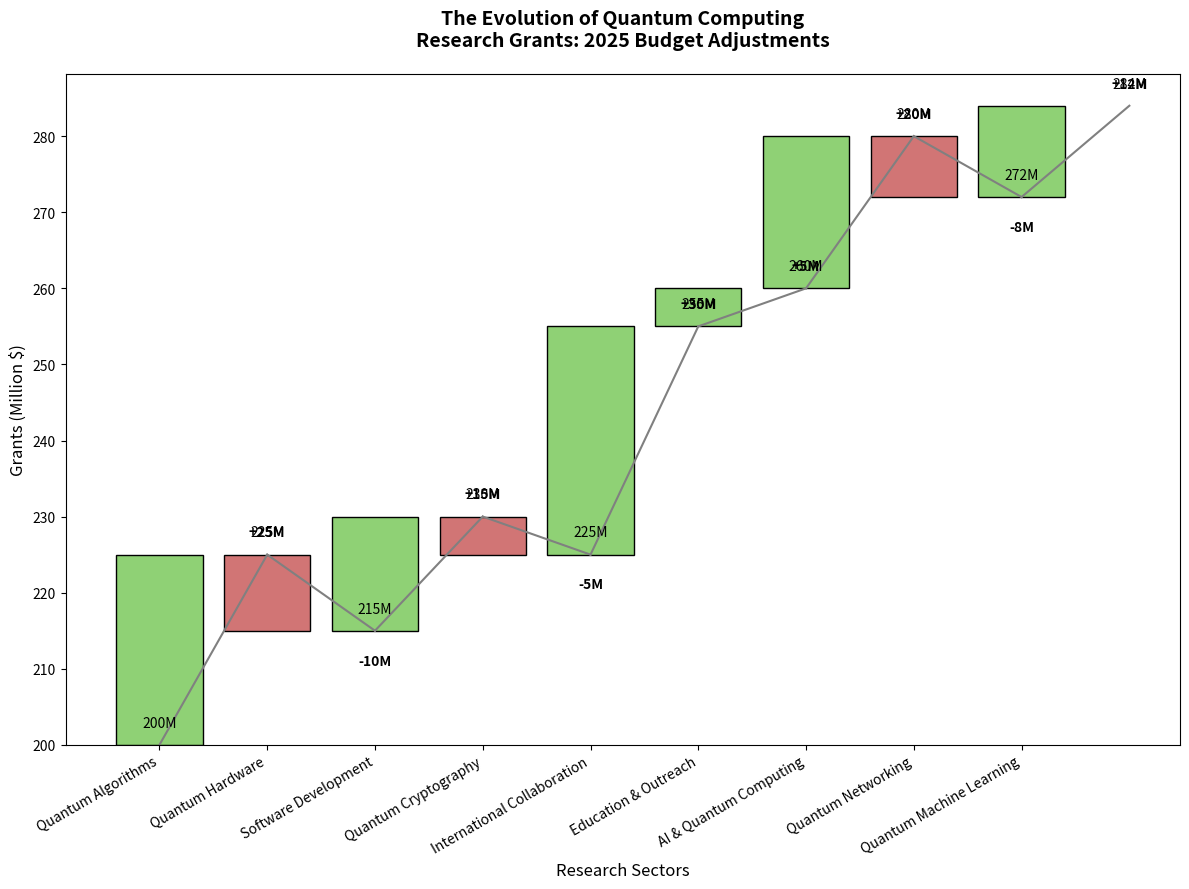

Here is the Python script that generated this plot:
import matplotlib.pyplot as plt

initial_grant_budget = 200
grant_changes = {
    'Quantum Algorithms': 25,
    'Quantum Hardware': -10,
    'Software Development': 15,
    'Quantum Cryptography': -5,
    'International Collaboration': 30,
    'Education & Outreach': 5,
    'AI & Quantum Computing': 20,
    'Quantum Networking': -8,
    'Quantum Machine Learning': 12
}

cumulative_grants = [initial_grant_budget]
grant_labels = ['Initial Budget']
for sector, change in grant_changes.items():
    cumulative_grants.append(cumulative_grants[-1] + change)
    grant_labels.append(sector)

bar_colors = ['#8fd175' if change >= 0 else '#d17575' for change in grant_changes.values()]

fig, ax = plt.subplots(figsize=(12, 9))

for i in range(1, len(cumulative_grants)):
    start_value = cumulative_grants[i-1]
    end_value = cumulative_grants[i]
    ax.bar(grant_labels[i], end_value - start_value, bottom=start_value, color=bar_colors[i-1], edgecolor='black')
    ax.plot([i-1, i], [start_value, end_value], color='gray', linewidth=1.5)

plt.xlabel('Research Sectors', fontsize=12)
plt.ylabel('Grants (Million $)', fontsize=12)
plt.title('The Evolution of Quantum Computing\nResearch Grants: 2025 Budget Adjustments', fontsize=14, fontweight='bold', pad=20)

for i in range(1, len(cumulative_grants)):
    change_value = grant_changes[grant_labels[i]]
    ax.text(i, cumulative_grants[i] + (2 if change_value > 0 else -3), 
            f"{change_value:+}M", ha='center', va='bottom' if change_value > 0 else 'top', 
            color='black', fontsize=10, fontweight='bold')

for i in range(len(cumulative_grants)):
    ax.text(i, cumulative_grants[i] + 2, f"{cumulative_grants[i]}M", ha='center', 
            va='bottom', color='black', fontsize=10)

plt.xticks(rotation=30, ha='right', fontsize=10)
plt.tight_layout()

plt.show()
